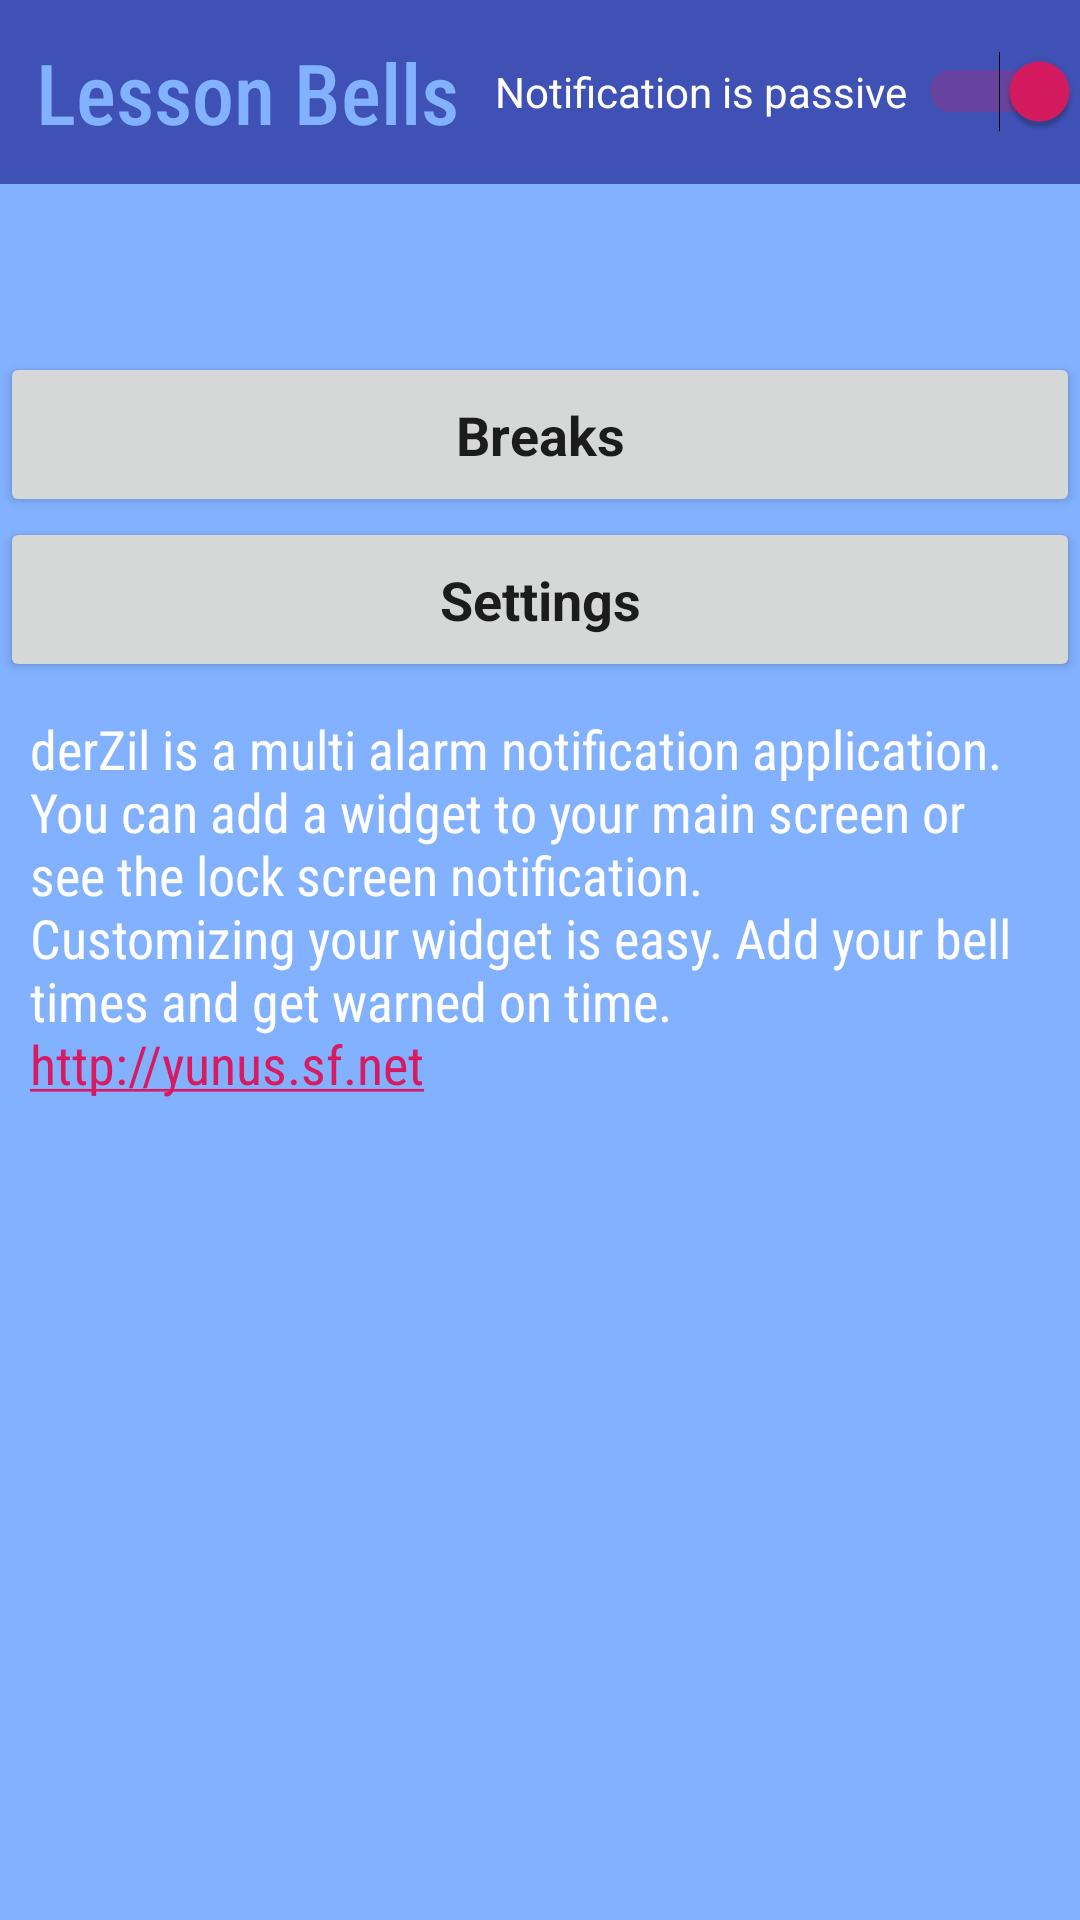

Produce the Android XML layout that renders to this screen, including the resource entries it uses.
<!-- AndroidManifest.xml: activity theme AppTheme.NoActionBar -->
<!-- res/layout/activity_main.xml -->
<?xml version="1.0" encoding="utf-8"?>
<androidx.coordinatorlayout.widget.CoordinatorLayout xmlns:android="http://schemas.android.com/apk/res/android"
    xmlns:tools="http://schemas.android.com/tools"
    android:layout_width="match_parent"
    android:layout_height="match_parent"
    android:background="@color/colorPrimary"
    tools:context=".MainActivity">

    <ScrollView
        android:layout_width="match_parent"
        android:layout_height="match_parent">

        <com.google.android.material.appbar.AppBarLayout
            android:layout_width="match_parent"
            android:layout_height="wrap_content"
            android:background="@color/colorPrimary"
            android:theme="@style/AppTheme.NoActionBar">

            <LinearLayout
                android:layout_width="match_parent"
                android:layout_height="match_parent"
                android:background="@color/arkaplan"
                android:gravity="fill"
                android:orientation="horizontal">

                <TextView
                    android:id="@+id/title"
                    style="@android:style/Widget.TextView"
                    android:layout_width="wrap_content"
                    android:layout_height="wrap_content"
                    android:fontFamily="sans-serif-condensed-medium"
                    android:gravity="center"
                    android:minHeight="?actionBarSize"
                    android:padding="@dimen/appbar_padding"
                    android:shadowColor="@color/common_google_signin_btn_text_light_pressed"
                    android:shadowDx="3"
                    android:shadowDy="5"
                    android:shadowRadius="3.5"
                    android:text="@string/app_name"
                    android:textAlignment="center"
                    android:textAppearance="@style/TextAppearance.Widget.AppCompat.Toolbar.Title"
                    android:textColor="@color/colorPrimary"
                    android:textSize="28sp" />

                <Switch
                    android:id="@+id/switchHizmet"
                    android:layout_width="match_parent"
                    android:layout_height="wrap_content"
                    android:layout_gravity="center"
                    android:checked="true"
                    android:onClick="servisKapaAc"
                    android:text="@string/arkaplanHizmetiNo"
                    android:textColor="@color/beyaz"
                    android:textSize="14sp" />

            </LinearLayout>

            <LinearLayout
                android:layout_width="match_parent"
                android:layout_height="wrap_content"
                android:orientation="vertical">

                <TextView
                    android:id="@+id/mesaj2"
                    android:layout_width="match_parent"
                    android:layout_height="wrap_content"
                    android:fontFamily="sans-serif"
                    android:gravity="center_horizontal"
                    android:minHeight="?actionBarSize"
                    android:padding="@dimen/appbar_padding"
                    android:textAlignment="center"
                    android:textAppearance="@style/TextAppearance.AppCompat.Medium"
                    android:textColor="@color/beyaz"
                    android:textSize="14sp" />

                <Button
                    android:id="@+id/zillerButton"
                    style="@style/Widget.AppCompat.Button"
                    android:layout_width="match_parent"
                    android:layout_height="55dp"
                    android:fontFamily="sans-serif"
                    android:onClick="zilleriAc"
                    android:text="@string/tab_text_1"
                    android:textAlignment="center"
                    android:textAllCaps="false"
                    android:textSize="18sp"
                    android:textStyle="bold" />

                <Button
                    android:id="@+id/settingsButton"
                    style="@style/Widget.AppCompat.Button"
                    android:layout_width="match_parent"
                    android:layout_height="55dp"
                    android:fontFamily="sans-serif"
                    android:onClick="ayarlariAc"
                    android:text="@string/tab_text_2"
                    android:textAlignment="center"
                    android:textAllCaps="false"
                    android:textSize="18sp"
                    android:textStyle="bold" />

                <TextView
                    android:id="@+id/textView"
                    android:layout_width="match_parent"
                    android:layout_height="wrap_content"
                    android:layout_margin="10dp"
                    android:autoLink="all"
                    android:fontFamily="sans-serif-condensed"
                    android:text="@string/about"
                    android:textAlignment="viewStart"
                    android:textColor="@color/beyaz"
                    android:textSize="18sp" />
            </LinearLayout>

        </com.google.android.material.appbar.AppBarLayout>
    </ScrollView>
</androidx.coordinatorlayout.widget.CoordinatorLayout>
<!-- resources referenced by this layout -->
<resources>
  <color name="arkaplan">#3F51B5</color>
  <color name="beyaz">#FFFFFF</color>
  <color name="colorPrimary">#82B1FF</color>
  <dimen name="appbar_padding">12dp</dimen>
  <string name="about">derZil is a multi alarm notification application.\nYou can add a widget to your main screen or see the lock screen notification.\nCustomizing your widget is easy. Add your bell times and get warned on time.\nhttp://yunus.sf.net</string>
  <string name="app_name">Lesson Bells</string>
  <string name="arkaplanHizmetiNo">Notification is passive</string>
  <string name="tab_text_1">Breaks</string>
  <string name="tab_text_2">Sett"ings</string>
  <style name="AppTheme.NoActionBar">
          <item name="windowActionBar">false</item>
          <item name="windowNoTitle">true</item>
      </style>
</resources>
